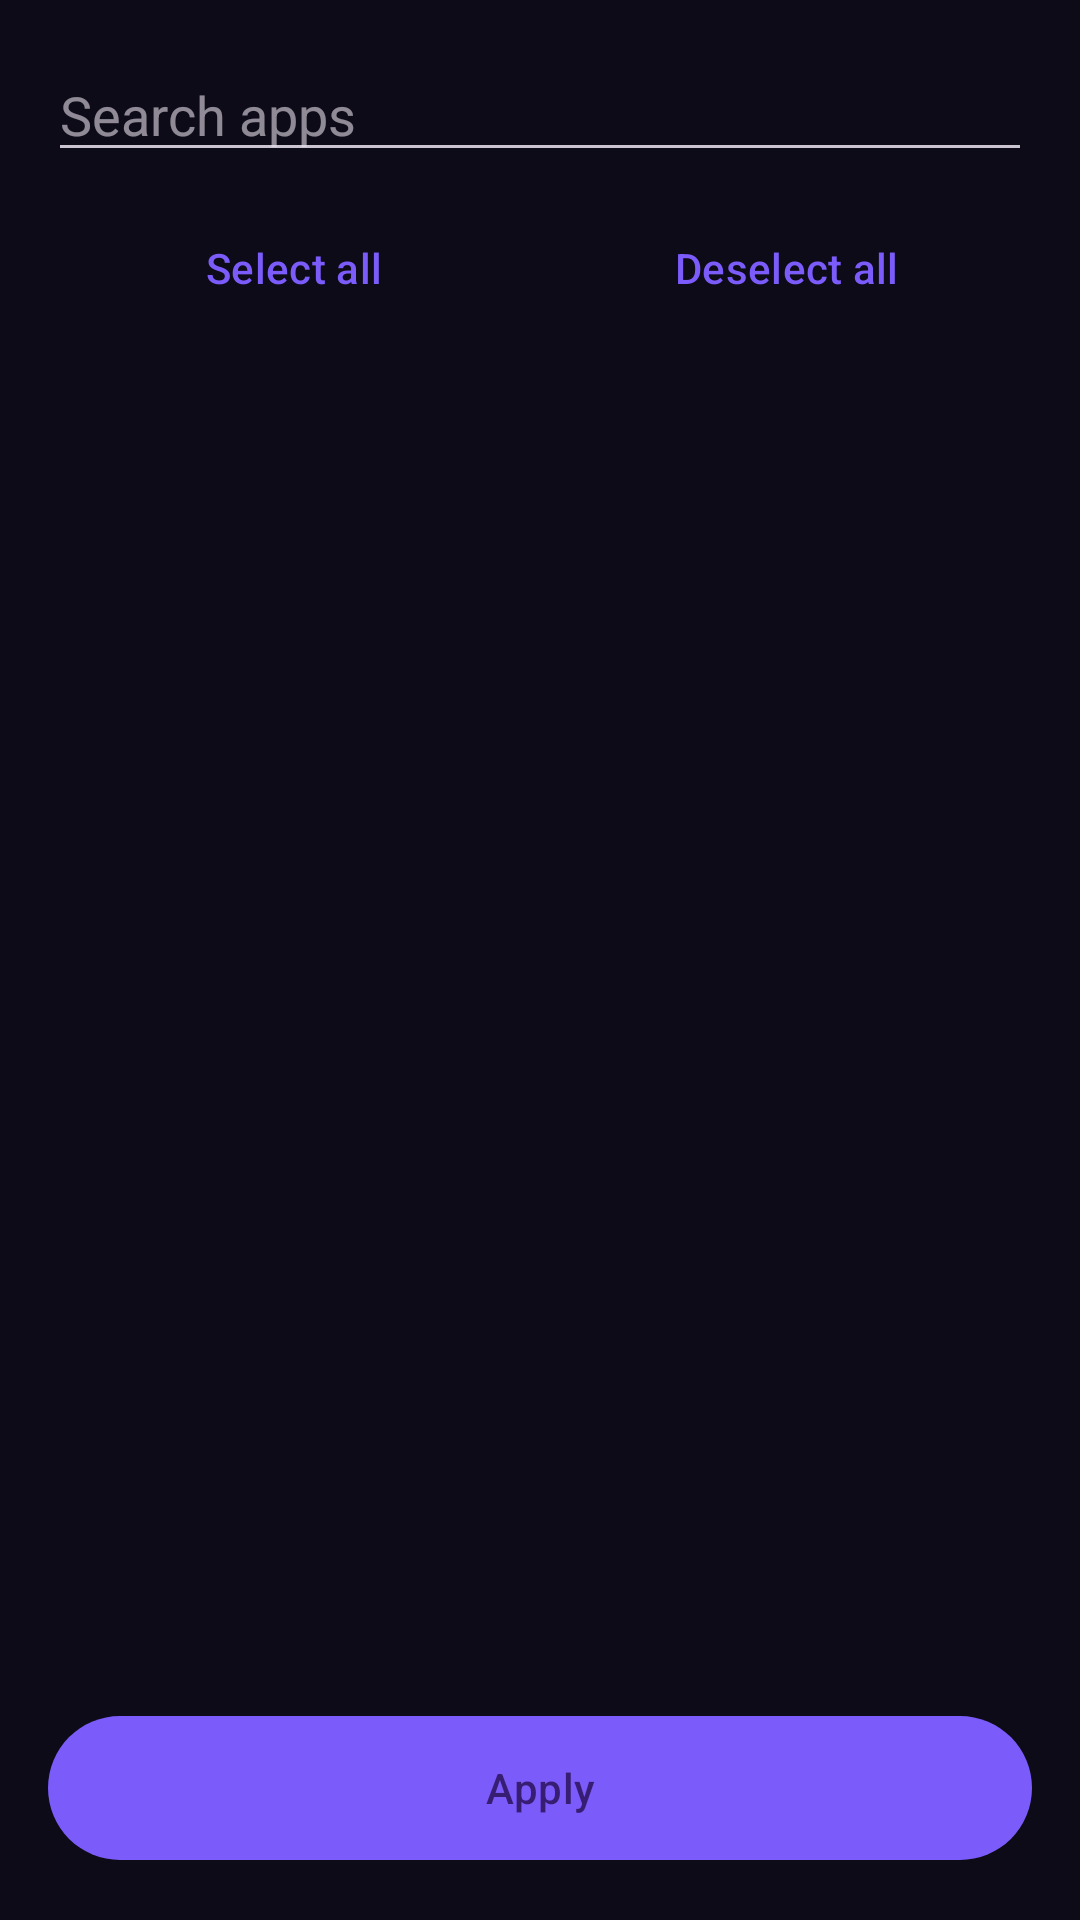

Produce the Android XML layout that renders to this screen, including the resource entries it uses.
<!-- AndroidManifest.xml: application theme Theme.AmneziaSimple -->
<!-- res/layout/activity_app_selection.xml -->
<?xml version="1.0" encoding="utf-8"?>
<LinearLayout
    xmlns:android="http://schemas.android.com/apk/res/android"
    android:layout_width="match_parent"
    android:layout_height="match_parent"
    android:orientation="vertical"
    android:padding="16dp">

    <com.google.android.material.textfield.TextInputEditText
        android:id="@+id/searchInput"
        android:layout_width="match_parent"
        android:layout_height="wrap_content"
        android:hint="@string/hint_search_apps"
        android:inputType="text" />

    <LinearLayout
        android:layout_width="match_parent"
        android:layout_height="wrap_content"
        android:orientation="horizontal"
        android:layout_marginTop="8dp">

        <com.google.android.material.button.MaterialButton
            android:id="@+id/buttonSelectAll"
            style="@style/Widget.Material3.Button.TextButton"
            android:layout_width="0dp"
            android:layout_height="wrap_content"
            android:layout_weight="1"
            android:text="@string/button_select_all" />

        <com.google.android.material.button.MaterialButton
            android:id="@+id/buttonDeselectAll"
            style="@style/Widget.Material3.Button.TextButton"
            android:layout_width="0dp"
            android:layout_height="wrap_content"
            android:layout_weight="1"
            android:text="@string/button_deselect_all" />
    </LinearLayout>

    <FrameLayout
        android:layout_width="match_parent"
        android:layout_height="0dp"
        android:layout_weight="1">

        <androidx.recyclerview.widget.RecyclerView
            android:id="@+id/recyclerApps"
            android:layout_width="match_parent"
            android:layout_height="match_parent" />

        <ProgressBar
            android:id="@+id/progressLoading"
            android:layout_width="wrap_content"
            android:layout_height="wrap_content"
            android:layout_gravity="center" />
    </FrameLayout>

    <com.google.android.material.button.MaterialButton
        android:id="@+id/buttonApply"
        android:layout_width="match_parent"
        android:layout_height="56dp"
        android:layout_marginTop="8dp"
        android:text="@string/button_apply" />

</LinearLayout>
<!-- resources referenced by this layout -->
<resources>
  <string name="button_apply">Apply</string>
  <string name="button_deselect_all">Deselect all</string>
  <string name="button_select_all">Select all</string>
  <string name="hint_search_apps">Search apps</string>
  <style name="Theme.AmneziaSimple" parent="Theme.Material3.Dark.NoActionBar">
          <item name="colorPrimary">@color/accent_start</item>
          <item name="colorSecondary">@color/accent_end</item>
          <item name="colorSurface">@color/bg_surface</item>
          <item name="colorOnSurface">@color/text_primary</item>
          <item name="colorOnSurfaceVariant">@color/text_secondary</item>
          <item name="android:colorBackground">@color/bg_root</item>
          <item name="colorOnBackground">@color/text_primary</item>
          <item name="android:statusBarColor" tools:targetApi="l">@color/bg_root</item>
          <item name="android:navigationBarColor" tools:targetApi="l">@color/bg_root</item>
          <item name="android:windowLightStatusBar" tools:targetApi="m">false</item>
          <item name="materialAlertDialogTheme">@style/AppAlertDialog</item>
          <item name="bottomSheetDialogTheme">@style/AppBottomSheetDialog</item>
      </style>
  <color name="accent_start">#7B5CFA</color>
  <color name="accent_end">#4F7DFA</color>
  <color name="bg_surface">#1C1830</color>
  <color name="text_primary">#F5F3FF</color>
  <color name="text_secondary">#9B96B8</color>
  <color name="bg_root">#0D0B17</color>
  <style name="AppAlertDialog" parent="ThemeOverlay.Material3.MaterialAlertDialog">
          <item name="colorSurface">@color/bg_surface</item>
          <item name="colorOnSurface">@color/text_primary</item>
          <item name="colorOnSurfaceVariant">@color/text_secondary</item>
          <item name="colorPrimary">@color/accent_start</item>
          <item name="materialAlertDialogTitleTextStyle">@style/AppAlertDialog.Title</item>
          <item name="shapeAppearanceOverlay">@style/AppAlertDialog.Shape</item>
          <item name="buttonBarPositiveButtonStyle">@style/AppAlertDialog.Button</item>
          <item name="buttonBarNegativeButtonStyle">@style/AppAlertDialog.Button</item>
      </style>
  <style name="AppBottomSheetDialog" parent="ThemeOverlay.Material3.BottomSheetDialog">
          <item name="bottomSheetStyle">@style/AppBottomSheetDialog.Sheet</item>
      </style>
  <style name="AppAlertDialog.Title" parent="MaterialAlertDialog.Material3.Title.Text">
          <item name="android:textColor">@color/text_primary</item>
      </style>
  <style name="AppAlertDialog.Shape" parent="">
          <item name="cornerSize">20dp</item>
      </style>
  <style name="AppAlertDialog.Button" parent="Widget.Material3.Button.TextButton.Dialog">
          <item name="android:textColor">@color/accent_start</item>
      </style>
  <style name="AppBottomSheetDialog.Sheet" parent="Widget.Material3.BottomSheet.Modal">
          <item name="backgroundTint">@color/bg_surface</item>
          <item name="shapeAppearanceOverlay">@style/AppBottomSheetDialog.Shape</item>
      </style>
  <style name="AppBottomSheetDialog.Shape" parent="">
          <item name="cornerSizeTopLeft">24dp</item>
          <item name="cornerSizeTopRight">24dp</item>
          <item name="cornerSizeBottomLeft">0dp</item>
          <item name="cornerSizeBottomRight">0dp</item>
      </style>
</resources>
